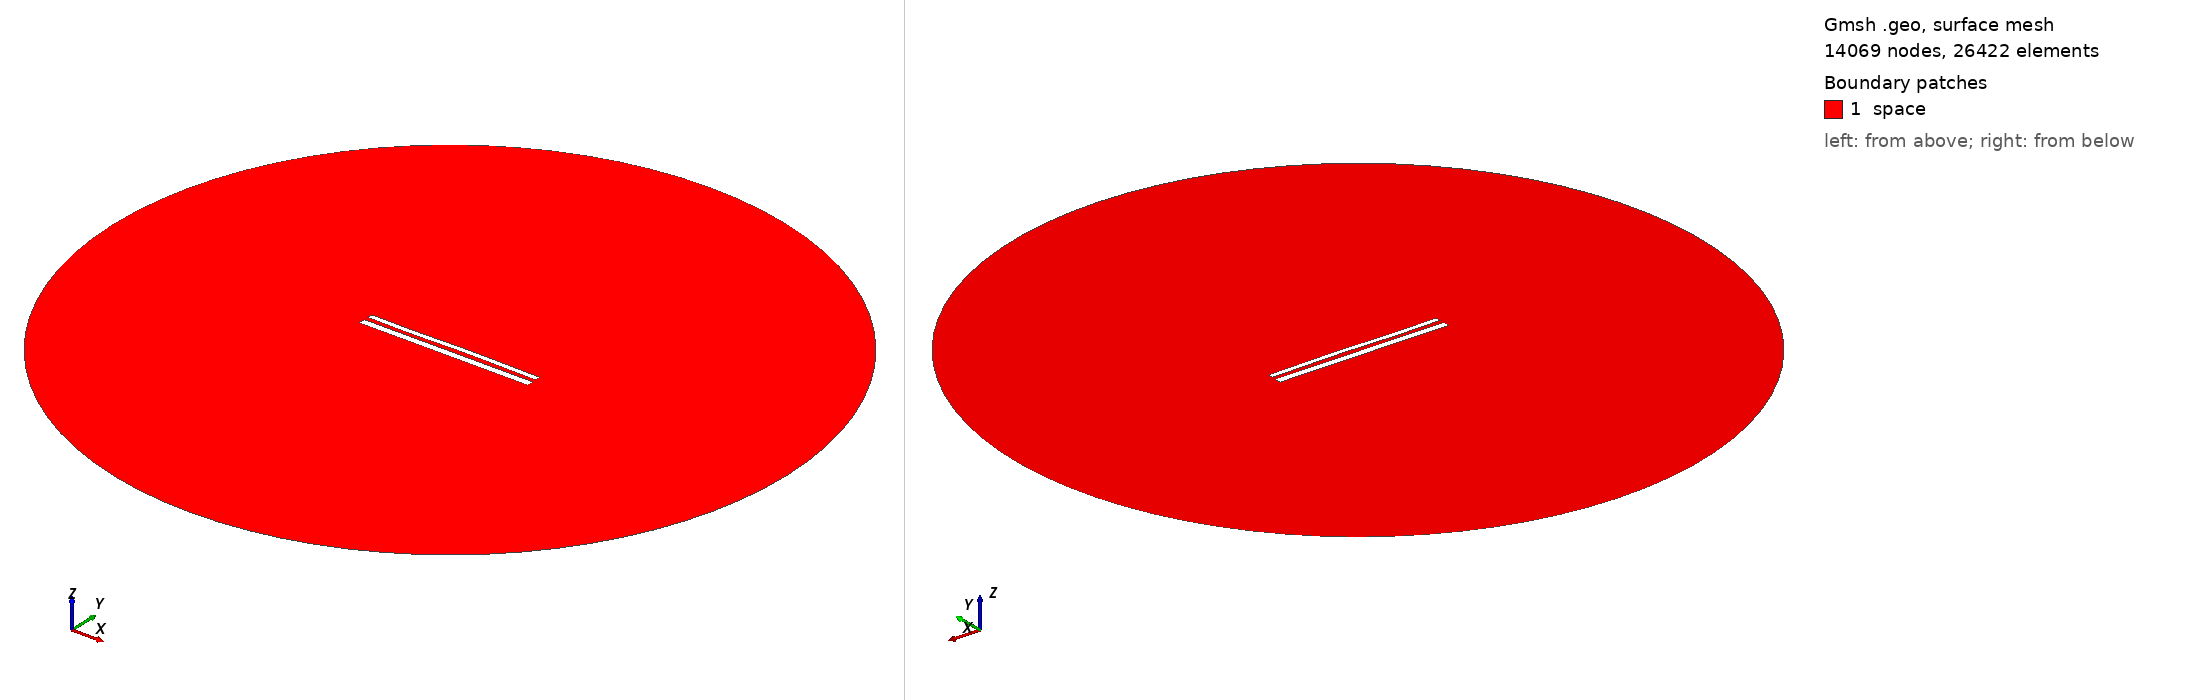

Gmsh geometry script, surface-meshed: 14069 nodes, 26422 surface elements. Boundary patches (legend numbers): 1 space. Left view from above one corner, right view from below the opposite corner. Legend entries are the model's physical surfaces. The drawing asked Gmsh for element sizes between 1% and 20% of the model's largest extent; the script's own settings can give other sizes.

=== 12202.geo (drawn) ===
//---------------------------------------
// Geometry kernel
//---------------------------------------

SetFactory("OpenCASCADE");



//---------------------------------------
// Parameters of the geometry
//---------------------------------------

// Overetch of the upper plate
overetch = 0.375;

// Distance between the plates
distance = 2.5;

// Discretization over the x axis (for the deformation)
nx = 50; 

// Length of the plate
L = 100 - overetch; 

// Number of modes
n = 4; 

// 1st mode coefficient
coeff(1) = 0.0;
beta(1) = 0.596864 * 3.1415926535 / L;

// 2nd mode coefficient
coeff(2) = 0.07499999999999998;
beta(2) = 1.49418 * 3.1415926535 / L;

// 3rd mode coefficient
coeff(3) = -0.15;
beta(3) = 2.50025 * 3.1415926535 / L;

// 4th mode coefficient
coeff(4) = -0.075;
beta(4) = 3.49999 * 3.1415926535 / L;



//---------------------------------------
// Upper plate (deformed rectangle)
//---------------------------------------

// Coordiantes of the upper plate
xmin = -50;
xmax = 50 - overetch;

// Height of the upper plate
yheight = 4 - 2 * overetch;

// Indexes of the points
UpperID[] = {};
LowerID[] = {};
LeftID[] = {};
RightID[] = {};

// Point index
p = 1;

// Horizontal edges
For i In {1:nx}
    x = xmin + (i-1)*(xmax - xmin)/(nx-1);

    y_bottom = distance / 2 + overetch;
    For j In {1:n}
        C = (Cosh(beta(j)*L) + Cos(beta(j)*L)) / (Sinh(beta(j)*L) + Sin(beta(j)*L));
        y_bottom  = y_bottom + coeff(j) * (Cosh(beta(j)*(x+50)) - Cos(beta(j)*(x+50)) - C * (Sinh(beta(j)*(x+50)) - Sin(beta(j)*(x+50))));
    EndFor

    y_top = y_bottom + yheight;

    Point(p) = {x, y_top, 0, 1.0};
    UpperID[i] = p;
    p = p + 1;

    Point(p) = {x, y_bottom, 0, 1.0};
    LowerID[i] = p;
    p = p + 1;
EndFor

// Create point lists
UpperPts[] = {}; LowerPts[] = {};
For i In {1:nx}
  UpperPts[] += {UpperID[i]};
  LowerPts[] += {LowerID[i]};
EndFor

// Build splines
Spline(1) = {UpperPts[]};
Spline(2) = {LowerPts[]};
Line(3) = {LowerPts[nx-1], UpperPts[nx-1]};
Line(4) = {LowerPts[0], UpperPts[0]};

// Build the plane surface
Curve Loop(1) = {2, 3, -1, -4};
Plane Surface(1) = {1};



//---------------------------------------
// Lower plate (rectangle)
//---------------------------------------

// Vertices
Point(1001) = {-50, -1, 0, 1.0};
Point(1002) = { 50, -1, 0, 1.0};
Point(1003) = { 50,  -5, 0, 1.0};
Point(1004) = {-50,  -5, 0, 1.0};

// Edges
Line(5) = {1001, 1002};
Line(6) = {1002, 1003};
Line(7) = {1003, 1004};
Line(8) = {1004, 1001};

// Plane surface
Line Loop(2) = {5, 6, 7, 8};
Plane Surface(2) = {2}; 



//---------------------------------------
// Outer (fictious) boundary
//---------------------------------------

// Points
Point(1005) = {0, 0, 0};       // Center
Point(1006) = {200, 0, 0};     // Start point
Point(1007) = {0, 200, 0};     // 90 degrees
Point(1008) = {-200, 0, 0};    // 180 degrees
Point(1009) = {0, -200, 0};    // 270 degrees

// Circle arcs (each needs start, center, end)
Circle(9) = {1006, 1005, 1007};
Circle(10) = {1007, 1005, 1008};
Circle(11) = {1008, 1005, 1009};
Circle(12) = {1009, 1005, 1006};

// Plane surface for the entire domain
Curve Loop(3) = {9, 10, 11, 12};
Surface(3) = {3};

// Subtract the plates from the whole domain to obtain the actual domain where we want to solve the equations
BooleanDifference{ Surface{3}; Delete; }{ Surface{1}; Surface{2}; Delete; }




//---------------------------------------
// Transfinite Lines/Curves
//---------------------------------------

// Set the number of points on the boundaries
r = 7;

// Plates
Transfinite Curve {1, 2} = 50*r Using Progression 1;
Transfinite Curve {3, 4} = 2*r Using Progression 1;
Transfinite Line {5, 7} = 50*r Using Progression 1;
Transfinite Line {6, 8} = 2*r Using Progression 1;

// Outer boundary
Transfinite Line {9, 10, 11, 12} = 20 Using Progression 1;



//---------------------------------------
// Physical groups
//---------------------------------------                

// Physical curves (boundaries)
Physical Line("force_segment", 10) = {2};
Physical Line("upper_plate", 11) = {1, 3, 4};
Physical Line("lower_plate", 12) = {5, 6, 7, 8};
Physical Line("boundary", 20) = {9, 10, 11, 12};

// Physical Surfaces
Physical Surface("space", 30) = {3};



//---------------------------------------
// 6. Generate the Mesh
//---------------------------------------

// 2D mesh generation
Mesh 2;
